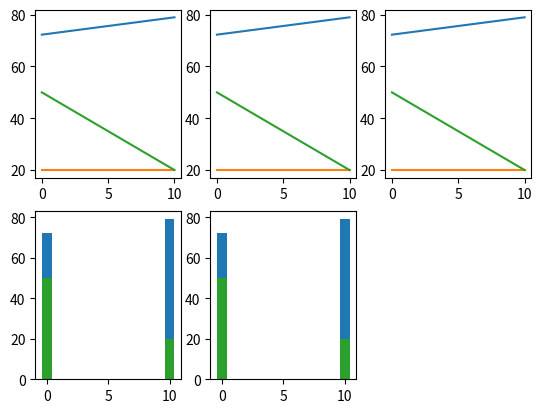

Recreate this plot in Python.
#########################
# File: Graphing.py
# [redacted]
# Description:
# 		Reads database table and creates plots of each sensor data
#		
#########################

import matplotlib.pyplot as plt
import numpy as np
# from Monitor import Monitor
# from time import sleep

# monitor = Monitor()


# while True:
# 	monitor.generate_report()
# 	sleep(30)


def plotSensorData(numSensors, data):

	numEntries = len(data[1])

	timevals = np.arange(0, 10*numEntries, 10);
	print(timevals)
	plt.figure()

	# Average Temps
	plt.subplot(231)

	for num in range(numSensors):
		sensorNum = num + 1
		tempList = data[sensorNum]
		plt.plot(timevals, tempList)


	# High Temps
	plt.subplot(232)
	for num in range(numSensors):
		sensorNum = num + 1
		tempList = data[sensorNum]
		plt.plot(timevals, tempList)


	# Low Temps
	plt.subplot(233)
	for num in range(numSensors):
		sensorNum = num + 1
		tempList = data[sensorNum]
		plt.plot(timevals, tempList)


	# Alarms
	plt.subplot(234)
	for num in range(numSensors):
		sensorNum = num + 1
		tempList = data[sensorNum]
		plt.bar(timevals, tempList)

	# Errors
	plt.subplot(235)
	for num in range(numSensors):
		sensorNum = num + 1
		tempList = data[sensorNum]
		plt.bar(timevals, tempList)


	plt.show()



data = {
	1 : [{'Id': 1, 'CurrentTemp': 72.3, 'AlarmCount' : 1}, {'Id': 4, 'CurrentTemp': 79.0, 'AlarmCount' : 1}],
	2 : [{'Id': 2, 'CurrentTemp': 20.0, 'AlarmCount' : 1}, {'Id': 5, 'CurrentTemp': 20.0, 'AlarmCount' : 1}],
	3 : [{'Id': 3, 'CurrentTemp': 50.0, 'AlarmCount' : 1}, {'Id': 6, 'CurrentTemp': 20.0, 'AlarmCount' : 1}],

}


avg_temps = { 1 : [],
			  2 : [],
			  3 : [] }


for sensor_number in range(3):
	for measurment in data[sensor_number + 1]:
		avg_temps[sensor_number+1].append((measurment['CurrentTemp']))


print(avg_temps)


plotSensorData(3, avg_temps)




